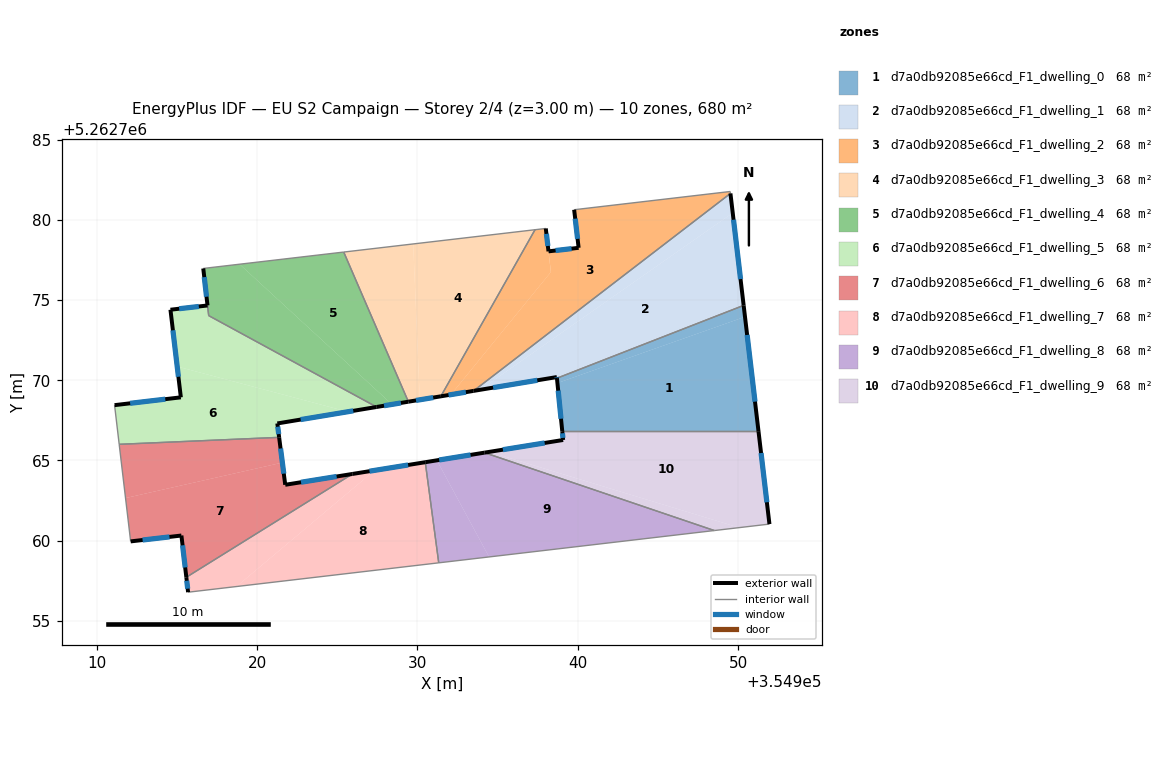
=== STOREY PLAN SPEC (per zone: floor XY polygon, exterior-wall plan segments, windows/doors) ===
zone 1: d7a0db92085e66cd_F1_dwelling_0  (68.0 m²)
  floor: (354950.43, 5262773.96) (354951.27, 5262766.83) (354939.03, 5262766.83) (354938.73, 5262769.83)
  floor: (354950.35, 5262774.67) (354950.43, 5262773.96) (354938.73, 5262769.83) (354938.70, 5262770.13)
  exterior wall: (354938.70, 5262770.13) – (354939.03, 5262766.83)  [3.3 m]
    window: (354938.78, 5262769.35) – (354938.95, 5262767.60)  [2.8 m²]
  exterior wall: (354951.27, 5262766.83) – (354950.35, 5262774.67)  [7.9 m]
    window: (354951.05, 5262768.67) – (354950.56, 5262772.83)  [6.7 m²]
  interior walls: 2
zone 2: d7a0db92085e66cd_F1_dwelling_1  (68.0 m²)
  floor: (354949.67, 5262780.44) (354950.35, 5262774.67) (354938.70, 5262770.13) (354938.69, 5262770.20) (354933.92, 5262769.41)
  floor: (354949.52, 5262781.66) (354949.67, 5262780.44) (354933.92, 5262769.41) (354933.50, 5262769.34)
  exterior wall: (354938.69, 5262770.20) – (354938.70, 5262770.13)  [0.1 m]
    window: (354938.70, 5262770.19) – (354938.70, 5262770.15)  [0.1 m²]
  exterior wall: (354933.50, 5262769.34) – (354938.69, 5262770.20)  [5.3 m]
    window: (354934.72, 5262769.54) – (354937.47, 5262770.00)  [4.4 m²]
  exterior wall: (354950.35, 5262774.67) – (354949.52, 5262781.66)  [7.0 m]
    window: (354950.15, 5262776.31) – (354949.72, 5262780.02)  [5.9 m²]
  interior walls: 2
zone 3: d7a0db92085e66cd_F1_dwelling_2  (68.0 m²)
  floor: (354949.51, 5262781.78) (354949.52, 5262781.66) (354933.50, 5262769.34) (354932.09, 5262769.11) (354938.33, 5262776.75) (354938.17, 5262778.04) (354940.05, 5262778.26) (354939.77, 5262780.64)
  floor: (354938.01, 5262779.47) (354938.32, 5262776.75) (354932.09, 5262769.11) (354931.46, 5262769.00) (354937.33, 5262779.39)
  exterior wall: (354940.05, 5262778.26) – (354938.17, 5262778.04)  [1.9 m]
    window: (354939.61, 5262778.21) – (354938.62, 5262778.09)  [1.6 m²]
  exterior wall: (354939.77, 5262780.64) – (354940.05, 5262778.26)  [2.4 m]
    window: (354939.84, 5262780.08) – (354939.99, 5262778.82)  [2.0 m²]
  exterior wall: (354931.46, 5262769.00) – (354933.50, 5262769.34)  [2.1 m]
    window: (354931.94, 5262769.08) – (354933.02, 5262769.26)  [1.7 m²]
  exterior wall: (354938.17, 5262778.04) – (354938.01, 5262779.47)  [1.4 m]
    window: (354938.13, 5262778.38) – (354938.04, 5262779.13)  [1.2 m²]
  interior walls: 5
zone 4: d7a0db92085e66cd_F1_dwelling_3  (68.0 m²)
  floor: (354937.33, 5262779.39) (354931.46, 5262769.00) (354930.15, 5262768.78) (354929.74, 5262778.50)
  floor: (354929.74, 5262778.50) (354930.15, 5262768.78) (354929.43, 5262768.67) (354925.40, 5262778.00)
  exterior wall: (354929.43, 5262768.67) – (354931.46, 5262769.00)  [2.1 m]
    window: (354929.91, 5262768.74) – (354930.98, 5262768.92)  [1.7 m²]
  interior walls: 3
zone 5: d7a0db92085e66cd_F1_dwelling_4  (67.7 m²)
  floor: (354925.40, 5262778.00) (354929.43, 5262768.67) (354928.41, 5262768.50) (354918.91, 5262777.24)
  floor: (354928.41, 5262768.50) (354927.45, 5262768.34) (354916.98, 5262774.03) (354916.64, 5262776.98) (354918.91, 5262777.24)
  exterior wall: (354927.45, 5262768.34) – (354929.43, 5262768.67)  [2.0 m]
    window: (354927.92, 5262768.41) – (354928.97, 5262768.59)  [1.7 m²]
  exterior wall: (354916.64, 5262776.98) – (354916.91, 5262774.67)  [2.3 m]
    window: (354916.70, 5262776.43) – (354916.84, 5262775.21)  [2.0 m²]
  interior walls: 4
zone 6: d7a0db92085e66cd_F1_dwelling_5  (68.3 m²)
  floor: (354927.45, 5262768.34) (354925.66, 5262768.04) (354915.02, 5262770.86) (354914.59, 5262774.40) (354916.91, 5262774.67) (354916.98, 5262774.03)
  floor: (354925.66, 5262768.04) (354921.26, 5262767.31) (354921.37, 5262766.44) (354911.40, 5262766.01) (354911.11, 5262768.45) (354915.24, 5262768.94) (354915.02, 5262770.86)
  exterior wall: (354916.91, 5262774.67) – (354914.59, 5262774.40)  [2.3 m]
    window: (354916.36, 5262774.60) – (354915.14, 5262774.46)  [2.0 m²]
  exterior wall: (354921.26, 5262767.31) – (354927.45, 5262768.34)  [6.3 m]
    window: (354922.71, 5262767.55) – (354926.00, 5262768.09)  [5.3 m²]
  exterior wall: (354921.37, 5262766.44) – (354921.26, 5262767.31)  [0.9 m]
    window: (354921.35, 5262766.64) – (354921.29, 5262767.11)  [0.7 m²]
  exterior wall: (354915.24, 5262768.94) – (354911.11, 5262768.45)  [4.2 m]
    window: (354914.27, 5262768.82) – (354912.08, 5262768.56)  [3.5 m²]
  exterior wall: (354914.59, 5262774.40) – (354915.24, 5262768.94)  [5.5 m]
    window: (354914.75, 5262773.12) – (354915.09, 5262770.22)  [4.6 m²]
  interior walls: 4
zone 7: d7a0db92085e66cd_F1_dwelling_6  (68.0 m²)
  floor: (354921.37, 5262766.44) (354921.58, 5262764.87) (354911.79, 5262762.66) (354911.40, 5262766.01)
  floor: (354925.94, 5262764.16) (354915.59, 5262757.72) (354915.28, 5262760.32) (354912.11, 5262759.95) (354911.79, 5262762.66) (354921.58, 5262764.87) (354921.75, 5262763.48)
  exterior wall: (354921.75, 5262763.48) – (354921.37, 5262766.44)  [3.0 m]
    window: (354921.66, 5262764.18) – (354921.46, 5262765.75)  [2.5 m²]
  exterior wall: (354925.94, 5262764.16) – (354921.75, 5262763.48)  [4.2 m]
    window: (354924.96, 5262764.00) – (354922.74, 5262763.64)  [3.6 m²]
  exterior wall: (354915.28, 5262760.32) – (354915.59, 5262757.72)  [2.6 m]
    window: (354915.35, 5262759.71) – (354915.51, 5262758.33)  [2.2 m²]
  exterior wall: (354912.11, 5262759.95) – (354915.28, 5262760.32)  [3.2 m]
    window: (354912.86, 5262760.04) – (354914.53, 5262760.23)  [2.7 m²]
  interior walls: 3
zone 8: d7a0db92085e66cd_F1_dwelling_7  (68.0 m²)
  floor: (354927.32, 5262764.38) (354918.71, 5262757.14) (354915.70, 5262756.78) (354915.59, 5262757.72) (354925.94, 5262764.16)
  floor: (354930.49, 5262764.89) (354931.33, 5262758.62) (354918.71, 5262757.14) (354927.32, 5262764.38)
  exterior wall: (354930.49, 5262764.89) – (354925.94, 5262764.16)  [4.6 m]
    window: (354929.42, 5262764.72) – (354927.01, 5262764.33)  [3.9 m²]
  exterior wall: (354915.59, 5262757.72) – (354915.70, 5262756.78)  [0.9 m]
    window: (354915.61, 5262757.50) – (354915.67, 5262757.00)  [0.8 m²]
  interior walls: 3
zone 9: d7a0db92085e66cd_F1_dwelling_8  (68.0 m²)
  floor: (354931.21, 5262765.01) (354934.47, 5262758.98) (354931.33, 5262758.62) (354930.49, 5262764.89)
  floor: (354948.52, 5262760.63) (354934.47, 5262758.98) (354931.21, 5262765.01) (354934.18, 5262765.49)
  exterior wall: (354934.18, 5262765.49) – (354930.49, 5262764.89)  [3.7 m]
    window: (354933.31, 5262765.35) – (354931.35, 5262765.03)  [3.2 m²]
  interior walls: 3
zone 10: d7a0db92085e66cd_F1_dwelling_9  (68.0 m²)
  floor: (354951.27, 5262766.83) (354951.96, 5262761.03) (354950.07, 5262760.81) (354934.48, 5262765.54) (354939.09, 5262766.28) (354939.03, 5262766.83)
  floor: (354950.07, 5262760.81) (354948.52, 5262760.63) (354934.18, 5262765.49) (354934.48, 5262765.54)
  exterior wall: (354939.09, 5262766.28) – (354934.18, 5262765.49)  [5.0 m]
    window: (354937.93, 5262766.09) – (354935.33, 5262765.67)  [4.2 m²]
  exterior wall: (354939.03, 5262766.83) – (354939.09, 5262766.28)  [0.5 m]
    window: (354939.04, 5262766.70) – (354939.07, 5262766.41)  [0.5 m²]
  exterior wall: (354951.96, 5262761.03) – (354951.27, 5262766.83)  [5.8 m]
    window: (354951.79, 5262762.39) – (354951.43, 5262765.46)  [4.9 m²]
  interior walls: 3

=== DERIVED (storey summary) ===
Building: EU S2 Campaign
Storey: 2 of 4  (floor level z = 3.00 m)
Storey gross floor area: 680.2 m²
Zones on this storey: 10
  - d7a0db92085e66cd_F1_dwelling_0: floor 68.0 m²; exterior wall 11.2 m (33.7 m²); 2 window(s) 9.5 m²; WWR 28.1%
  - d7a0db92085e66cd_F1_dwelling_1: floor 68.0 m²; exterior wall 12.4 m (37.1 m²); 3 window(s) 10.4 m²; WWR 28.1%
  - d7a0db92085e66cd_F1_dwelling_2: floor 68.0 m²; exterior wall 7.8 m (23.4 m²); 4 window(s) 6.6 m²; WWR 28.1%
  - d7a0db92085e66cd_F1_dwelling_3: floor 68.0 m²; exterior wall 2.1 m (6.2 m²); 1 window(s) 1.7 m²; WWR 28.1%
  - d7a0db92085e66cd_F1_dwelling_4: floor 67.7 m²; exterior wall 4.3 m (13.0 m²); 2 window(s) 3.7 m²; WWR 28.1%
  - d7a0db92085e66cd_F1_dwelling_5: floor 68.3 m²; exterior wall 19.1 m (57.4 m²); 5 window(s) 16.2 m²; WWR 28.1%
  - d7a0db92085e66cd_F1_dwelling_6: floor 68.0 m²; exterior wall 13.0 m (39.1 m²); 4 window(s) 11.0 m²; WWR 28.1%
  - d7a0db92085e66cd_F1_dwelling_7: floor 68.0 m²; exterior wall 5.5 m (16.6 m²); 2 window(s) 4.7 m²; WWR 28.1%
  - d7a0db92085e66cd_F1_dwelling_8: floor 68.0 m²; exterior wall 3.7 m (11.2 m²); 1 window(s) 3.2 m²; WWR 28.1%
  - d7a0db92085e66cd_F1_dwelling_9: floor 68.0 m²; exterior wall 11.4 m (34.1 m²); 3 window(s) 9.6 m²; WWR 28.1%
Zone adjacency (shared interzone walls):
  - d7a0db92085e66cd_F1_dwelling_0 ↔ d7a0db92085e66cd_F1_dwelling_1
  - d7a0db92085e66cd_F1_dwelling_0 ↔ d7a0db92085e66cd_F1_dwelling_9
  - d7a0db92085e66cd_F1_dwelling_1 ↔ d7a0db92085e66cd_F1_dwelling_2
  - d7a0db92085e66cd_F1_dwelling_2 ↔ d7a0db92085e66cd_F1_dwelling_3
  - d7a0db92085e66cd_F1_dwelling_3 ↔ d7a0db92085e66cd_F1_dwelling_4
  - d7a0db92085e66cd_F1_dwelling_4 ↔ d7a0db92085e66cd_F1_dwelling_5
  - d7a0db92085e66cd_F1_dwelling_5 ↔ d7a0db92085e66cd_F1_dwelling_6
  - d7a0db92085e66cd_F1_dwelling_6 ↔ d7a0db92085e66cd_F1_dwelling_7
  - d7a0db92085e66cd_F1_dwelling_7 ↔ d7a0db92085e66cd_F1_dwelling_8
  - d7a0db92085e66cd_F1_dwelling_8 ↔ d7a0db92085e66cd_F1_dwelling_9